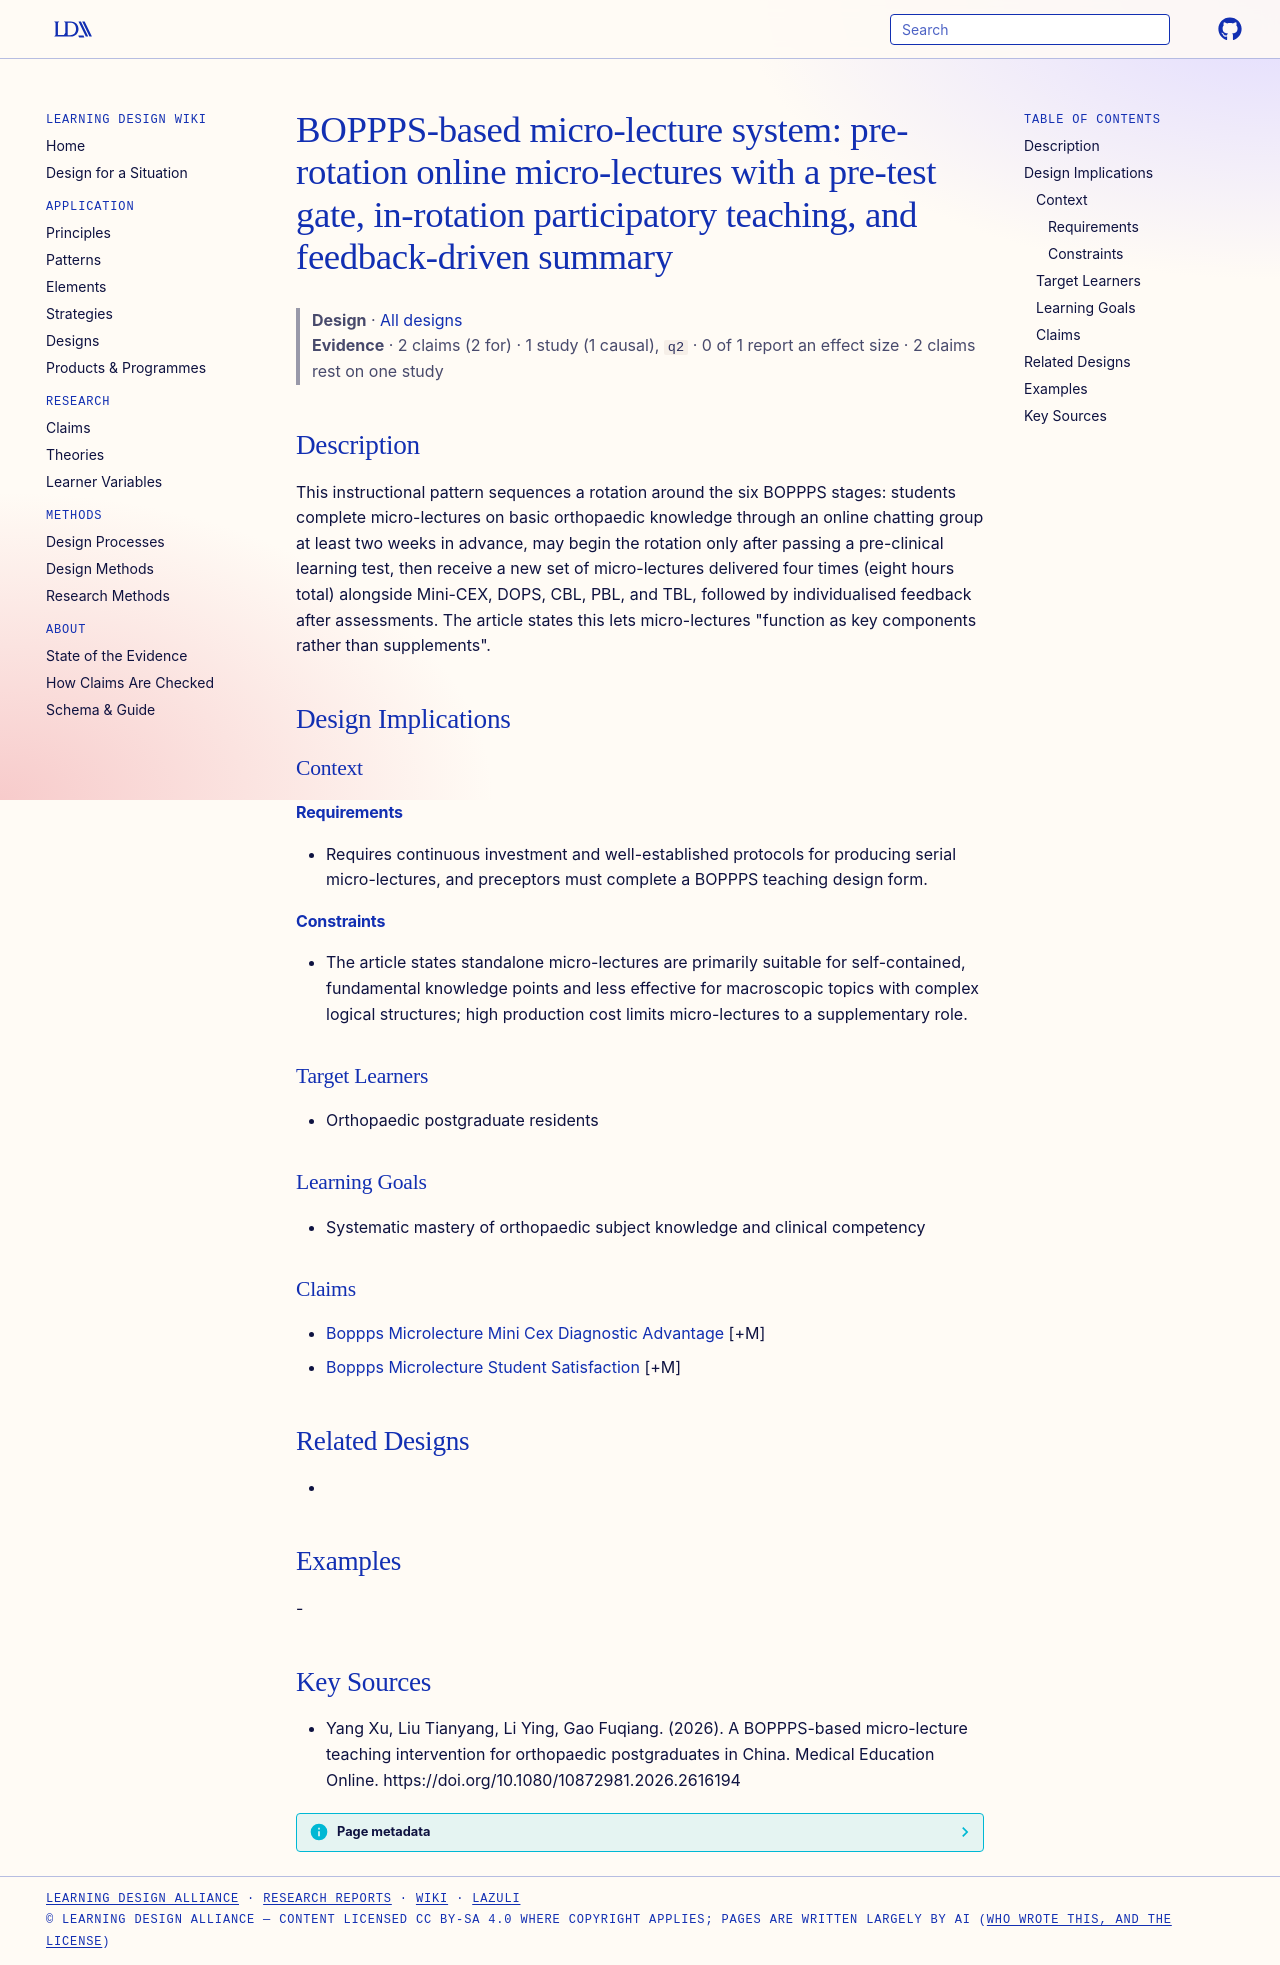

repository: Learning-Design-Alliance/learning-wiki · page: designs/boppps-microlecture-system-pattern/index.html · generator: mkdocs

---
type: design
id: boppps-microlecture-system-pattern
title: "BOPPPS-based micro-lecture system: pre-rotation online micro-lectures with a pre-test gate, in-rotation participatory teaching, and feedback-driven summary"
description: "This instructional pattern sequences a rotation around the six BOPPPS stages: students complete micro-lectures on basic orthopaedic knowledge through an online chatting group at least two weeks in advance, may begin t..."
status: review
generated:
  by: "process:settle-candidates"
  at: 2026-11-05
sources:
  - id: yang-xu-2026
    resource: "https://doi.org/10.1080/10872981.2026.2616194"
    title: "Yang Xu, Liu Tianyang, Li Ying, Gao Fuqiang. (2026). A BOPPPS-based micro-lecture teaching intervention for orthopaedic postgraduates in China. Medical Education Online. https://doi.org/10.1080/10872981.2026.2616194"
    author: Yang Xu, Liu Tianyang, Li Ying, Gao Fuqiang
---

# BOPPPS-based micro-lecture system: pre-rotation online micro-lectures with a pre-test gate, in-rotation participatory teaching, and feedback-driven summary

> **Design** · [All designs](index.md)
> **Evidence** · 2 claims (2 for) · 1 study (1 causal), `q2` · 0 of 1 report an effect size · 2 claims rest on one study

## Description
This instructional pattern sequences a rotation around the six BOPPPS stages: students complete micro-lectures on basic orthopaedic knowledge through an online chatting group at least two weeks in advance, may begin the rotation only after passing a pre-clinical learning test, then receive a new set of micro-lectures delivered four times (eight hours total) alongside Mini-CEX, DOPS, CBL, PBL, and TBL, followed by individualised feedback after assessments. The article states this lets micro-lectures "function as key components rather than supplements".

## Design Implications

### Context
#### Requirements
- Requires continuous investment and well-established protocols for producing serial micro-lectures, and preceptors must complete a BOPPPS teaching design form.
#### Constraints
- The article states standalone micro-lectures are primarily suitable for self-contained, fundamental knowledge points and less effective for macroscopic topics with complex logical structures; high production cost limits micro-lectures to a supplementary role.

### Target Learners
- Orthopaedic postgraduate residents

### Learning Goals
- Systematic mastery of orthopaedic subject knowledge and clinical competency

### Claims
- [Boppps Microlecture Mini Cex Diagnostic Advantage](../claims/boppps-microlecture-mini-cex-diagnostic-advantage.md) [+M]
- [Boppps Microlecture Student Satisfaction](../claims/boppps-microlecture-student-satisfaction.md) [+M]

## Related Designs
- 

## Examples
-

## Key Sources
- Yang Xu, Liu Tianyang, Li Ying, Gao Fuqiang. (2026). A BOPPPS-based micro-lecture teaching intervention for orthopaedic postgraduates in China. Medical Education Online. https://doi.org/10.1080/10872981.2026.2616194
